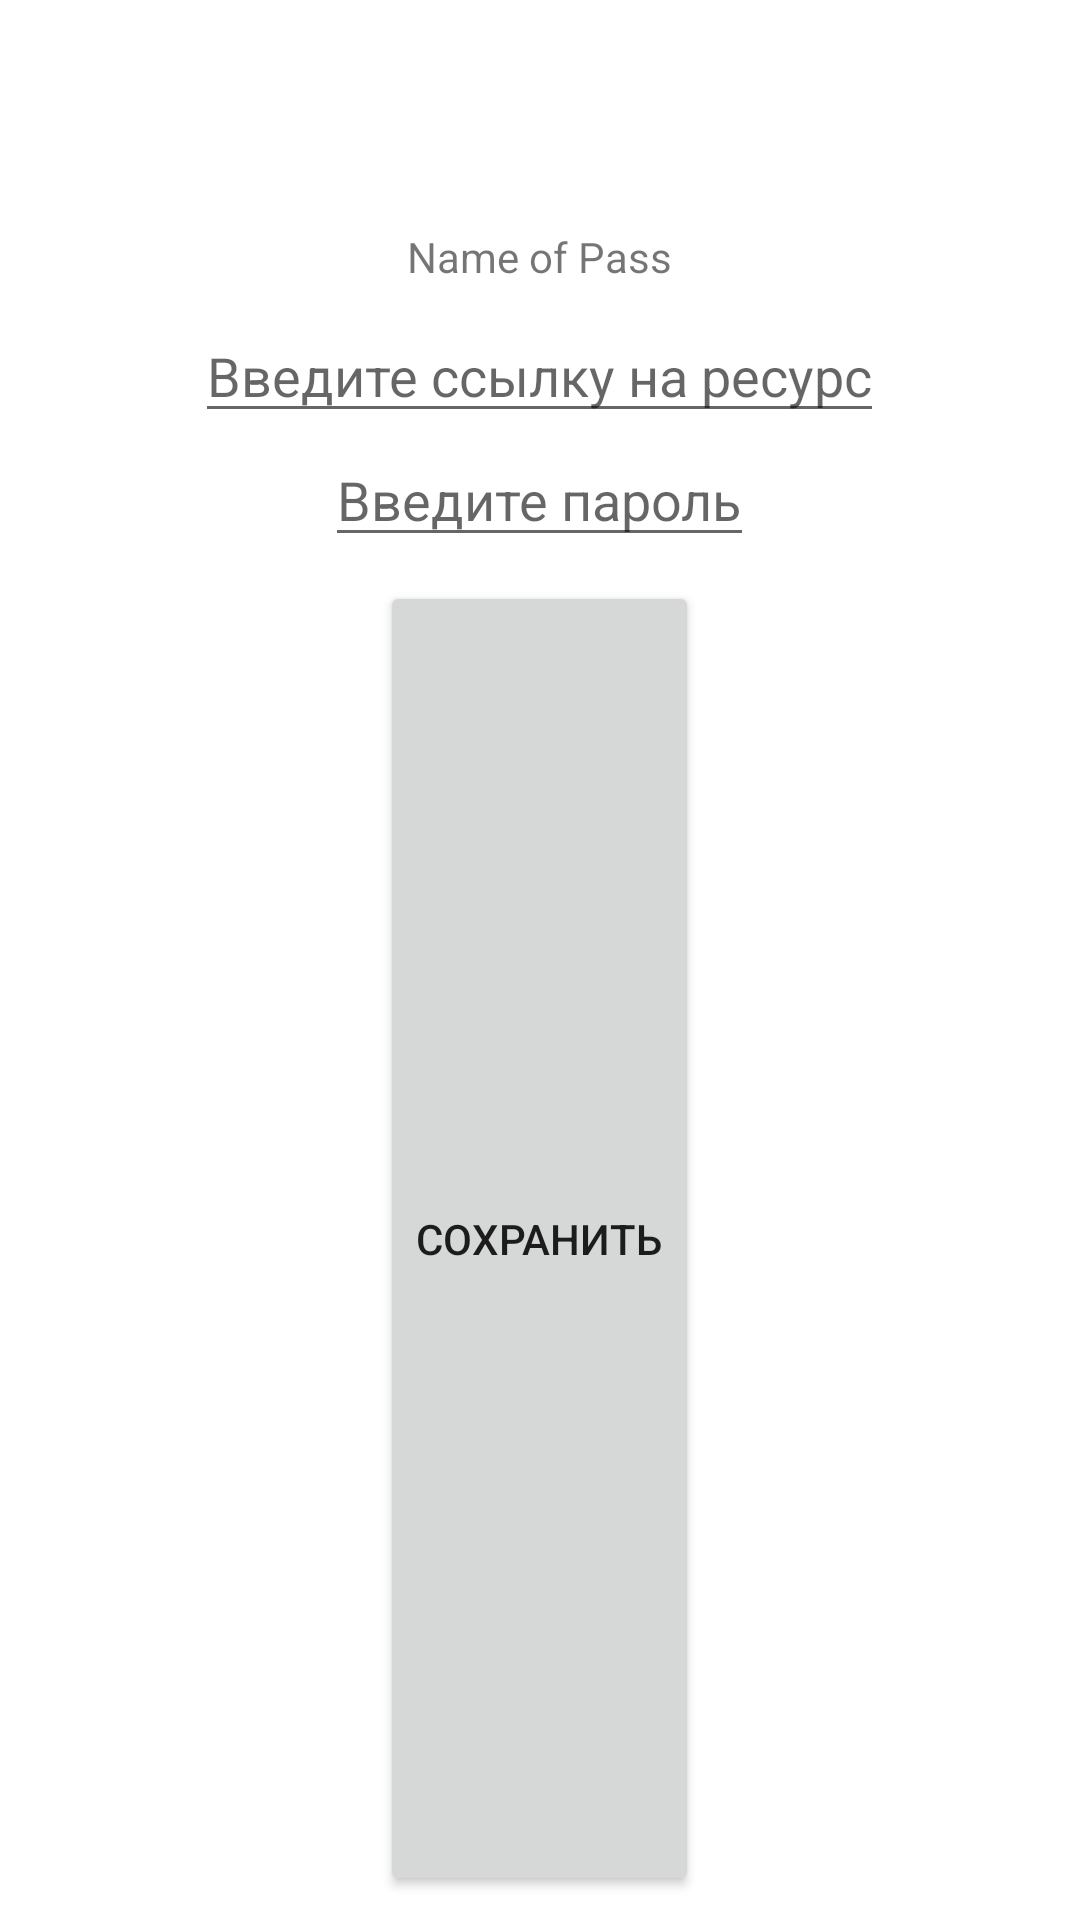

Here is an Android app screen rendered from its layout file. Give the layout XML and the strings, colors and styles it references.
<!-- AndroidManifest.xml: application theme Theme.PassNotes -->
<!-- res/layout/fragment_pass.xml -->
<?xml version="1.0" encoding="utf-8"?>
<LinearLayout xmlns:android="http://schemas.android.com/apk/res/android"
    xmlns:app="http://schemas.android.com/apk/res-auto"
    xmlns:tools="http://schemas.android.com/tools"
    android:layout_width="match_parent"
    android:layout_height="wrap_content"
    android:gravity="center"
    android:orientation="vertical"
    tools:context=".presentation.itempass.PassFragment">

    <ImageView
        android:id="@+id/imageView"
        android:layout_width="52dp"
        android:layout_height="52dp"
        android:layout_margin="8dp"
        tools:src="@tools:sample/avatars" />

    <TextView
        android:id="@+id/titleText"
        android:layout_width="wrap_content"
        android:layout_height="wrap_content"
        android:layout_margin="8dp"
        android:text="@string/title_of_pass" />

    <EditText
        android:id="@+id/editTextFieldURL"
        android:layout_width="wrap_content"
        android:layout_height="wrap_content"
        android:hint="@string/hint_url" />
    <EditText
        android:id="@+id/editTextFieldPassword"
        android:layout_width="wrap_content"
        android:layout_height="wrap_content"
        android:hint="@string/hint_password" />

    <Button
        android:id="@+id/save_button"
        android:layout_width="wrap_content"
        android:layout_height="wrap_content"
        android:layout_margin="8dp"
        android:layout_weight="1"
        android:elevation="8dp"
        android:text="сохранить" />

</LinearLayout>
<!-- resources referenced by this layout -->
<resources>
  <string name="hint_password">Введите пароль</string>
  <string name="hint_url">Введите ссылку на ресурс</string>
  <string name="title_of_pass">Name of Pass</string>
  <style name="Theme.PassNotes" parent="Theme.MaterialComponents.DayNight.DarkActionBar">
          
          <item name="colorPrimary">@color/purple_500</item>
          <item name="colorPrimaryVariant">@color/purple_700</item>
          <item name="colorOnPrimary">@color/white</item>
          
          <item name="colorSecondary">@color/teal_200</item>
          <item name="colorSecondaryVariant">@color/teal_700</item>
          <item name="colorOnSecondary">@color/black</item>
          
          <item name="android:statusBarColor">?attr/colorPrimaryVariant</item>
          
      </style>
  <!-- not gathered from this repository: default colours our renderer supplied (Android Studio template values) -->
  <color name="purple_500">#FF6200EE</color>
  <color name="purple_700">#FF3700B3</color>
  <color name="teal_200">#FF03DAC5</color>
  <color name="teal_700">#FF018786</color>
  <color name="black">#FF000000</color>
  <color name="white">#FFFFFFFF</color>
</resources>
